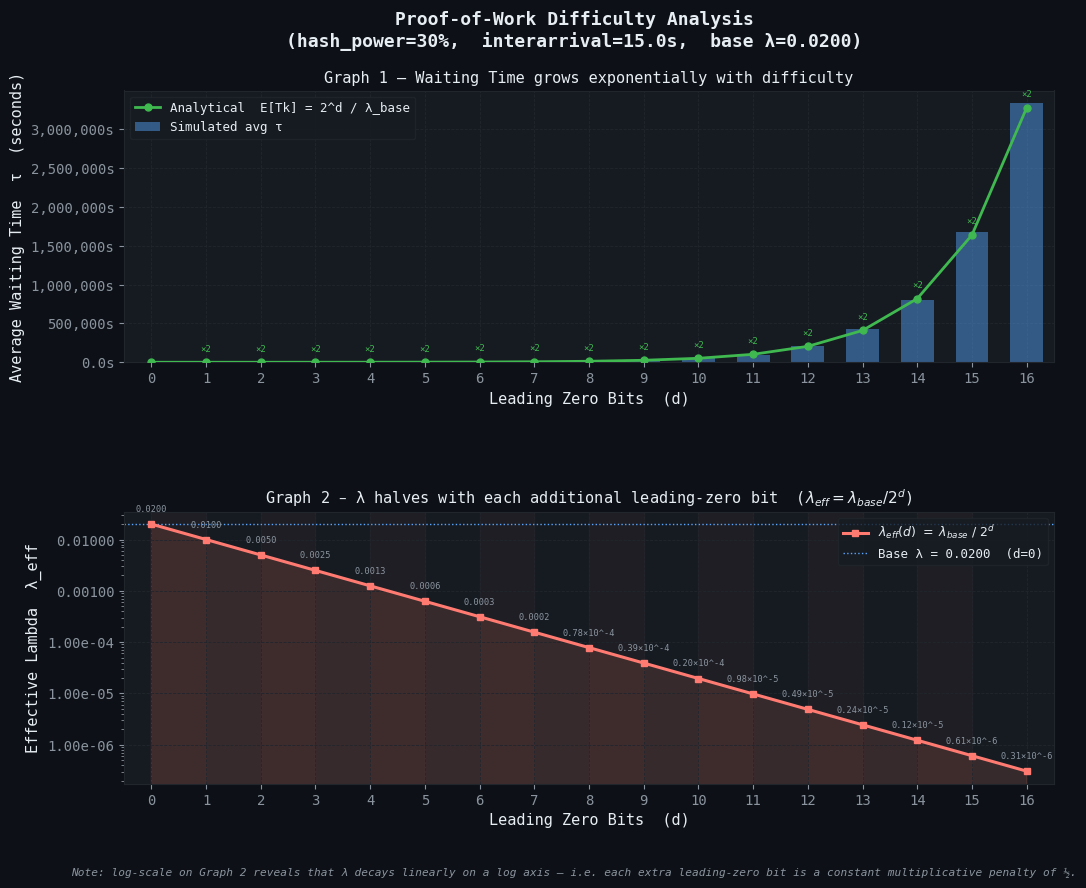

Python code for this plot:
# import random
# import math
# import matplotlib.pyplot as plt

# # base mining rate (difficulty 0)
# base_lambda = 1.0

# d_values = list(range(0, 10))  # leading zero bits 0..9
# avg_tau = []

# for d in d_values:
#     lam = base_lambda / (2 ** d)

#     samples = []
#     for _ in range(1000):
#         tau = random.expovariate(lam)
#         samples.append(tau)

#     avg_tau.append(sum(samples) / len(samples))

# plt.figure()
# plt.plot(d_values, avg_tau, marker='o')
# plt.xlabel("Leading Zero Bits (d)")
# plt.ylabel("Average Waiting Time τ")
# plt.title("Effect of Leading Zeros on Mining Time")
# plt.show()

"""
leading_zero_simulation.py
===========================
Simulates the relationship between Proof-of-Work difficulty
(number of required leading zero bits) and two key mining parameters:

  1. Average waiting time  τ  (E[Tk] = 1 / λ_effective)
  2. The effective lambda  λ_effective = base_lambda / 2^d

Theory
------
In a standard PoW scheme a valid hash must be less than a target T.
Requiring d leading zero bits means:

    T  =  2^(256 - d)   (out of 2^256 possible hashes)

The probability that any single hash attempt succeeds is:

    p  =  T / 2^256  =  1 / 2^d

In our exponential-simulation model the overall network block-generation
rate is meanTk = 1 / interarrival_time.  Scaling by hash power gives:

    lambda_node = nodeHashPower * meanTk / 100

Adding PoW difficulty d multiplies the expected search space by 2^d,
so the effective per-node lambda becomes:

    lambda_effective(d) = lambda_node / 2^d

Consequently the average waiting time scales as:

    E[Tk](d)  =  1 / lambda_effective(d)  =  2^d / lambda_node

Plots produced
--------------
  Figure 1 (top)    – Average waiting time τ vs. leading zero bits  (original)
  Figure 1 (bottom) – Effective lambda λ    vs. leading zero bits  (NEW)

Both plots are drawn side-by-side in a single figure so the inverse
relationship between λ and E[Tk] is visually obvious.
"""

import random
import math
import matplotlib
import matplotlib.pyplot as plt
import matplotlib.ticker as ticker
import numpy as np

# ── Simulation parameters ───────────────────────────────────────────────────

HASH_POWER    = 30          # node's share of total hash power (%)
INTERARRIVAL  = 15.0        # target network-wide block interval (seconds)
N_SAMPLES     = 2000        # exponential samples per difficulty level
D_MAX         = 16          # max leading zero bits to simulate (0 … D_MAX)

# Derived base lambda (no difficulty penalty)
MEAN_TK      = 1.0 / INTERARRIVAL
BASE_LAMBDA  = (HASH_POWER * MEAN_TK) / 100.0   # = 0.02 for hp=30, ia=15

d_values = list(range(0, D_MAX + 1))

# ── Simulation ───────────────────────────────────────────────────────────────

avg_tau       = []   # simulated average waiting time per difficulty level
lambda_values = []   # exact analytical lambda per difficulty level

for d in d_values:
    # Effective lambda: each extra leading-zero bit halves the success probability
    lam_eff = BASE_LAMBDA / (2 ** d)
    lambda_values.append(lam_eff)

    # Draw N_SAMPLES exponential waiting times and average them
    samples = [random.expovariate(lam_eff) for _ in range(N_SAMPLES)]
    avg_tau.append(sum(samples) / len(samples))

# Analytical curves (exact, no noise)
analytical_tau    = [1.0 / lam for lam in lambda_values]
analytical_lambda = lambda_values   # already exact

# ── Styling ──────────────────────────────────────────────────────────────────

DARK_BG    = "#0d1117"
PANEL_BG   = "#161b22"
GRID_COL   = "#21262d"
TEXT_COL   = "#e6edf3"
ACCENT1    = "#58a6ff"    # blue  – simulated / bar fill
ACCENT2    = "#3fb950"    # green – analytical line
ACCENT3    = "#f78166"    # coral – lambda curve
ACCENT3L   = "#ff7b72"
MID_TEXT   = "#8b949e"

plt.rcParams.update({
    "figure.facecolor":  DARK_BG,
    "axes.facecolor":    PANEL_BG,
    "axes.edgecolor":    GRID_COL,
    "axes.labelcolor":   TEXT_COL,
    "axes.titlecolor":   TEXT_COL,
    "xtick.color":       MID_TEXT,
    "ytick.color":       MID_TEXT,
    "grid.color":        GRID_COL,
    "grid.linestyle":    "--",
    "grid.linewidth":    0.6,
    "text.color":        TEXT_COL,
    "font.family":       "monospace",
    "legend.facecolor":  PANEL_BG,
    "legend.edgecolor":  GRID_COL,
    "legend.labelcolor": TEXT_COL,
})

fig, (ax1, ax2) = plt.subplots(
    2, 1,
    figsize=(12, 9),
    facecolor=DARK_BG,
    gridspec_kw={"hspace": 0.55},
)

fig.suptitle(
    "Proof-of-Work Difficulty Analysis\n"
    f"(hash_power={HASH_POWER}%,  interarrival={INTERARRIVAL}s,  "
    f"base λ={BASE_LAMBDA:.4f})",
    fontsize=13,
    fontweight="bold",
    color=TEXT_COL,
    y=0.97,
)

# ── Plot 1 : Average Waiting Time vs Leading Zero Bits ────────────────────────

ax1.set_facecolor(PANEL_BG)
ax1.grid(True, axis="both", zorder=0)

# Bar chart of simulated averages
bars = ax1.bar(
    d_values, avg_tau,
    color=ACCENT1, alpha=0.45, zorder=2,
    label="Simulated avg τ",
    width=0.6,
)

# Analytical exponential curve
ax1.plot(
    d_values, analytical_tau,
    color=ACCENT2, linewidth=2.0, marker="o",
    markersize=5, zorder=3,
    label=f"Analytical  E[Tk] = 2^d / λ_base",
)

# Annotate the doubling factor
for i in range(1, len(d_values)):
    ratio = analytical_tau[i] / analytical_tau[i - 1]
    ax1.annotate(
        f"×{ratio:.0f}",
        xy=(d_values[i], analytical_tau[i]),
        xytext=(0, 8),
        textcoords="offset points",
        fontsize=6.5,
        color=ACCENT2,
        ha="center",
    )

ax1.set_xlabel("Leading Zero Bits  (d)", fontsize=11)
ax1.set_ylabel("Average Waiting Time  τ  (seconds)", fontsize=11)
ax1.set_title("Graph 1 – Waiting Time grows exponentially with difficulty", fontsize=11)
ax1.set_xticks(d_values)
ax1.yaxis.set_major_formatter(
    ticker.FuncFormatter(lambda v, _: f"{v:,.0f}s" if v >= 1000 else f"{v:.1f}s")
)
ax1.legend(fontsize=9, loc="upper left")
ax1.set_xlim(-0.5, D_MAX + 0.5)

# ── Plot 2 : Lambda vs Leading Zero Bits  (NEW) ───────────────────────────────

ax2.set_facecolor(PANEL_BG)
ax2.grid(True, axis="both", zorder=0)

# Filled area under the lambda curve to emphasise the decay
ax2.fill_between(
    d_values, lambda_values,
    color=ACCENT3, alpha=0.15, zorder=1,
)

# Main lambda line
ax2.plot(
    d_values, lambda_values,
    color=ACCENT3L, linewidth=2.2, marker="s",
    markersize=5, zorder=3,
    label=r"$\lambda_{eff}(d)\ =\ \lambda_{base}\ /\ 2^d$",
)

# Annotate each point with its exact value
for d, lam in zip(d_values, lambda_values):
    if lam >= 1e-4:
        label_str = f"{lam:.4f}"
    else:
        exp = int(math.log10(lam))
        coeff = lam / (10 ** exp)
        label_str = f"{coeff:.2f}×10^{exp}"

    ax2.annotate(
        label_str,
        xy=(d, lam),
        xytext=(0, 9),
        textcoords="offset points",
        fontsize=6.2,
        color=MID_TEXT,
        ha="center",
    )

# Mark base_lambda with a dashed horizontal reference
ax2.axhline(
    y=BASE_LAMBDA, color=ACCENT1,
    linewidth=1.0, linestyle=":",
    label=f"Base λ = {BASE_LAMBDA:.4f}  (d=0)",
    zorder=2,
)

# Shade the "halving per bit" zones
for d in range(0, D_MAX, 2):
    ax2.axvspan(d, d + 1, color=ACCENT3, alpha=0.04, zorder=0)

ax2.set_xlabel("Leading Zero Bits  (d)", fontsize=11)
ax2.set_ylabel("Effective Lambda  λ_eff", fontsize=11)
ax2.set_title(
    "Graph 2 – λ halves with each additional leading-zero bit  "
    r"($\lambda_{eff}=\lambda_{base}/2^d$)",
    fontsize=11,
)
ax2.set_xticks(d_values)
ax2.set_yscale("log")   # log scale makes the halving pattern a straight line
ax2.yaxis.set_major_formatter(
    ticker.FuncFormatter(lambda v, _: f"{v:.2e}" if v < 0.001 else f"{v:.5f}")
)
ax2.legend(fontsize=9, loc="upper right")
ax2.set_xlim(-0.5, D_MAX + 0.5)

# Footnote
fig.text(
    0.5, 0.005,
    "Note: log-scale on Graph 2 reveals that λ decays linearly on a log axis "
    "– i.e. each extra leading-zero bit is a constant multiplicative penalty of ½.",
    ha="center", va="bottom",
    fontsize=8, color=MID_TEXT,
    style="italic",
)

# ── Save + show ───────────────────────────────────────────────────────────────

plt.savefig(
    "leading_zero_difficulty.png",
    dpi=150, bbox_inches="tight",
    facecolor=DARK_BG,
)
print("Plot saved → leading_zero_difficulty.png")
plt.show()
